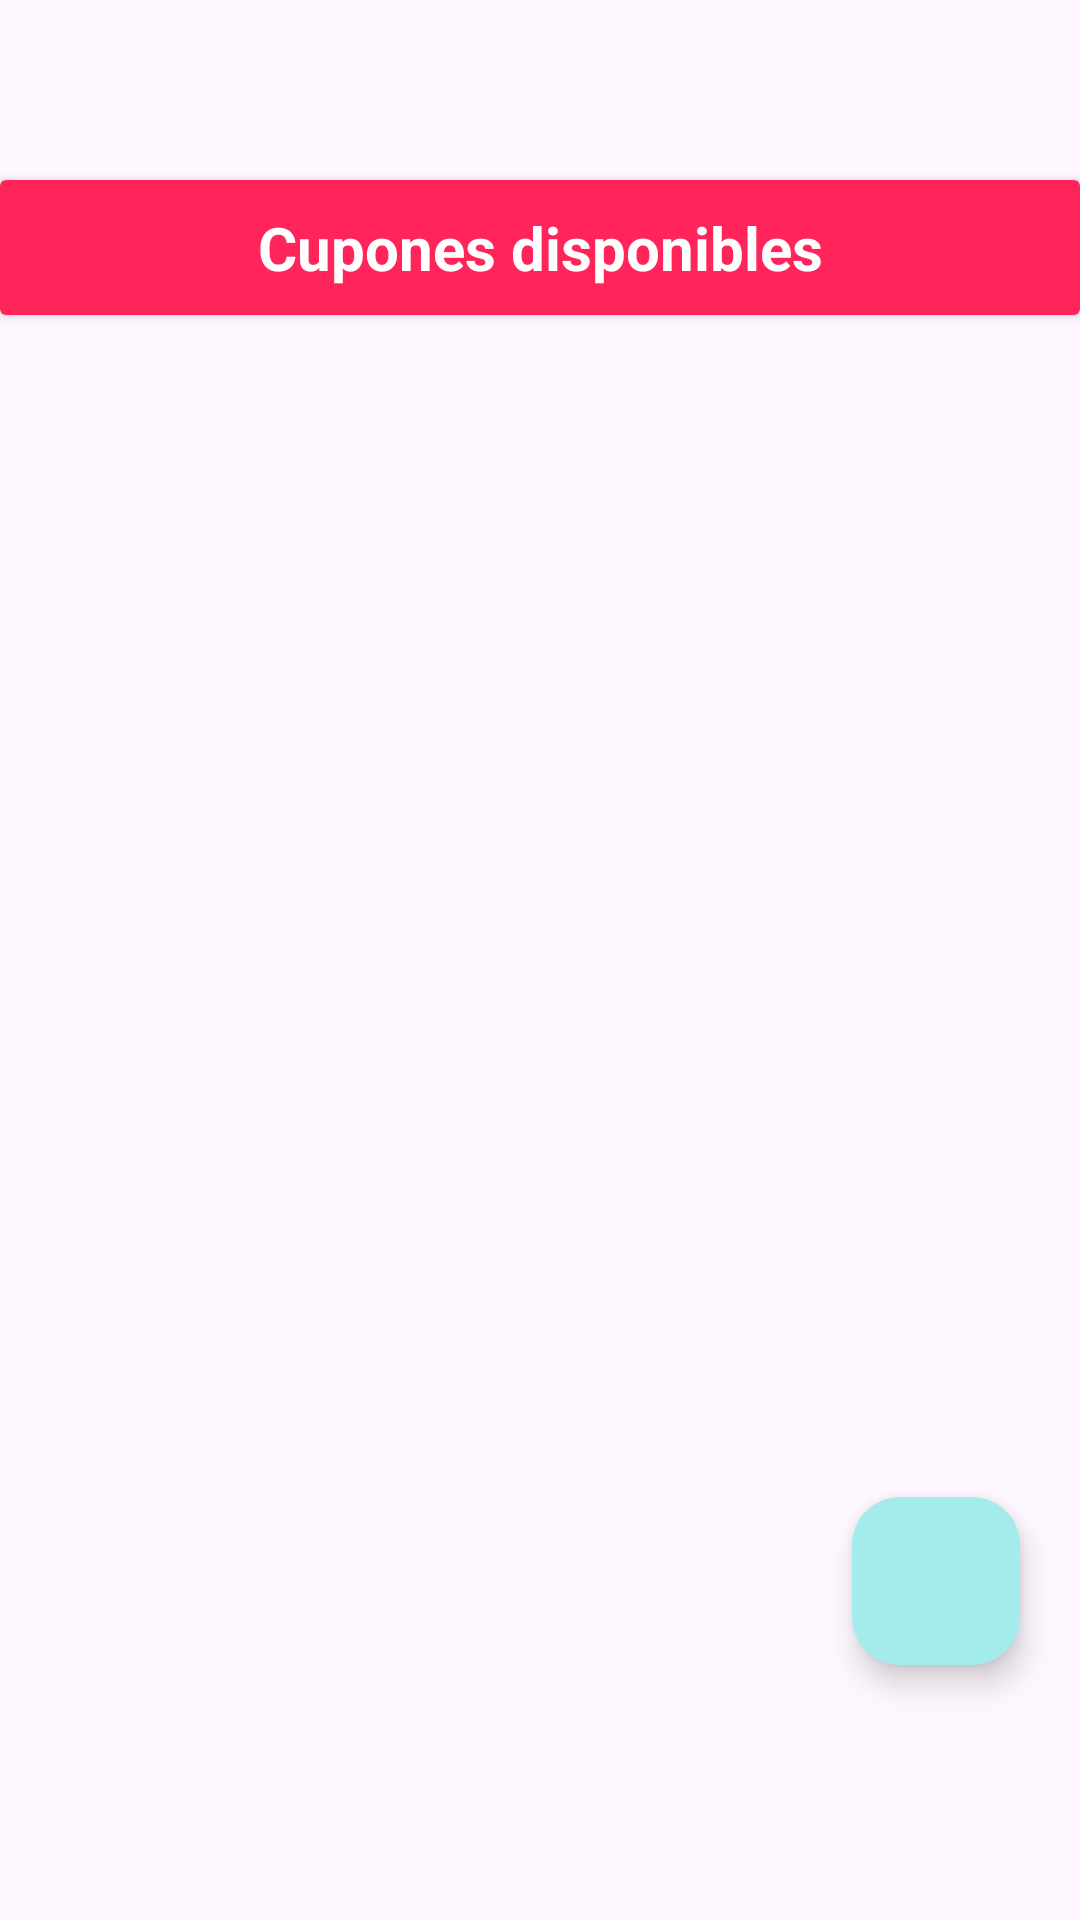

Here is an Android app screen rendered from its layout file. Give the layout XML and the strings, colors and styles it references.
<!-- AndroidManifest.xml: application theme Theme.UtadeliciasApp -->
<!-- res/layout/fragment_inicio_fragmento.xml -->
<FrameLayout xmlns:android="http://schemas.android.com/apk/res/android"
    xmlns:tools="http://schemas.android.com/tools"
    android:layout_width="match_parent"
    android:layout_height="match_parent"
    xmlns:app="http://schemas.android.com/apk/res-auto"
    android:background="@drawable/fondo"
    tools:context=".cupones_fragmento">


    <androidx.cardview.widget.CardView
        android:id="@+id/cardView2"
        android:layout_width="match_parent"
        android:layout_height="45dp"
        android:layout_marginTop="60dp">

        <TextView
            android:id="@+id/Cupones_Disponibles"
            android:layout_width="match_parent"
            android:layout_height="45dp"
            android:background="#FF2459"
            android:gravity="center"
            android:text="Cupones disponibles"
            android:textColor="@color/white"
            android:textSize="20sp"
            android:textStyle="bold" />


    </androidx.cardview.widget.CardView>

    <androidx.recyclerview.widget.RecyclerView
        android:id="@+id/rDatosInicio"
        android:layout_width="348dp"
        android:layout_height="472dp"
        android:layout_marginStart="20dp"
        android:layout_marginTop="120dp"
        android:layout_marginEnd="20dp"
        android:backgroundTint="@color/colorSecondary"
        android:textColor="@color/black" />


    <LinearLayout
        android:layout_width="match_parent"
        android:layout_height="match_parent"
        android:orientation="vertical"
        android:gravity="center_horizontal">

        <Button
            android:id="@+id/btnProductos"
            android:layout_width="219dp"
            android:layout_height="wrap_content"
            android:layout_marginTop="670dp"
            android:backgroundTint="@color/colorSecondary"
            android:text="Ver productos"
            android:textSize="20sp" />
    </LinearLayout>

    <com.google.android.material.floatingactionbutton.FloatingActionButton
        android:id="@+id/boton_scanner"
        android:layout_width="wrap_content"
        android:layout_height="wrap_content"
        android:layout_gravity="bottom|end"
        android:layout_marginEnd="20dp"
        android:layout_marginBottom="85dp"
        android:backgroundTint="@color/teal_200"
        android:contentDescription="Botón para escanear código QR"
        android:src="@drawable/scanner_qr"
        app:maxImageSize="30dp" />


</FrameLayout>
<!-- resources referenced by this layout -->
<resources>
  <color name="black">#FF000000</color>
  <color name="colorSecondary">#ff245b</color>
  <color name="teal_200">#A4ECEB</color>
  <color name="white">#FFFFFFFF</color>
  <style name="Theme.UtadeliciasApp" parent="Theme.MaterialComponents.DayNight.NoActionBar">
          
          <item name="colorPrimary">@color/colorPrimary</item>
          <item name="colorPrimaryVariant">@color/colorPrimaryDark</item>
          <item name="colorOnPrimary">@color/white</item>
          
          <item name="colorSecondary">@color/colorSecondary</item>
          <item name="colorSecondaryVariant">@color/colorSecondaryDark</item>
          <item name="colorOnSecondary">@color/white</item>
          
          <item name="android:statusBarColor">?attr/colorPrimaryVariant</item>
          
      </style>
  <color name="colorPrimary">#00a7c0</color>
  <color name="colorPrimaryDark">#006575</color>
  <color name="colorSecondaryDark">#cc1c48</color>
</resources>
